Run: headless pygame with SDL's dummy video driver; simulated clock (each Clock.tick advances the game by its frame time, no real sleeping); random seed 0; keys injected as events and as key.get_pressed() state; no mouse input; restart key SPACE tapped at the start of phases 3 and 4.
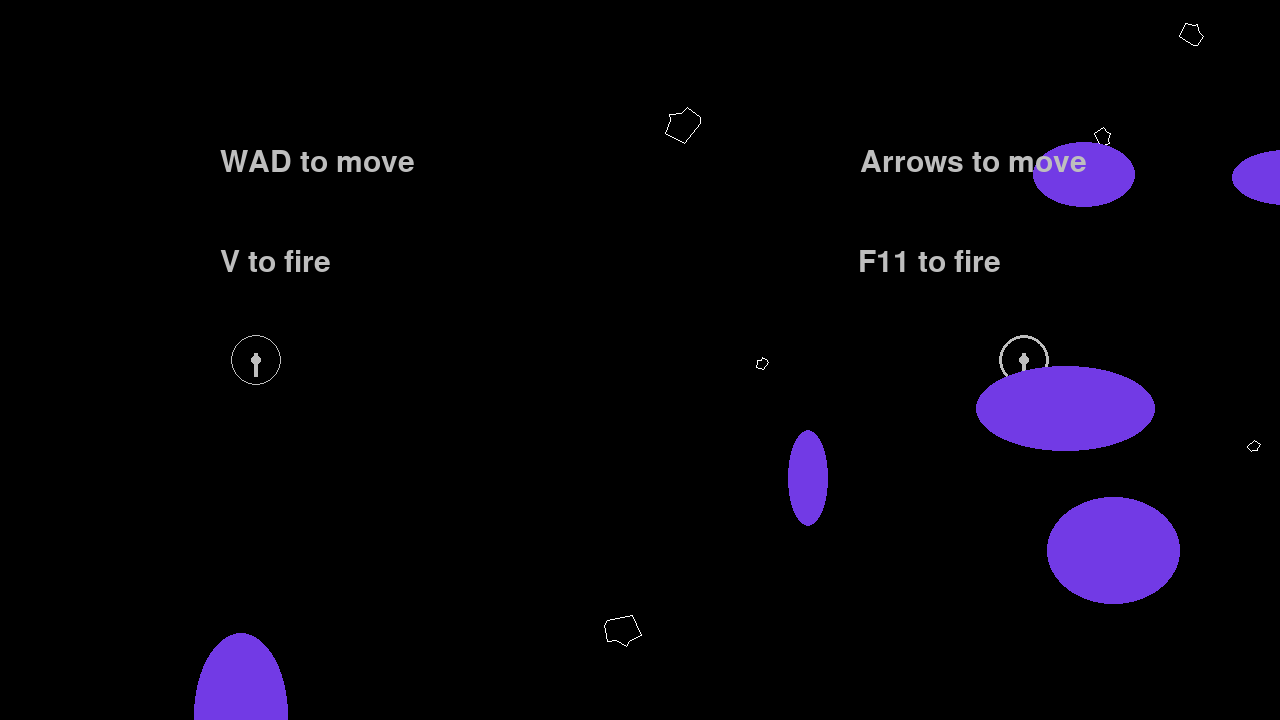
Frame 1 of 4 · flips 1–60 · no input
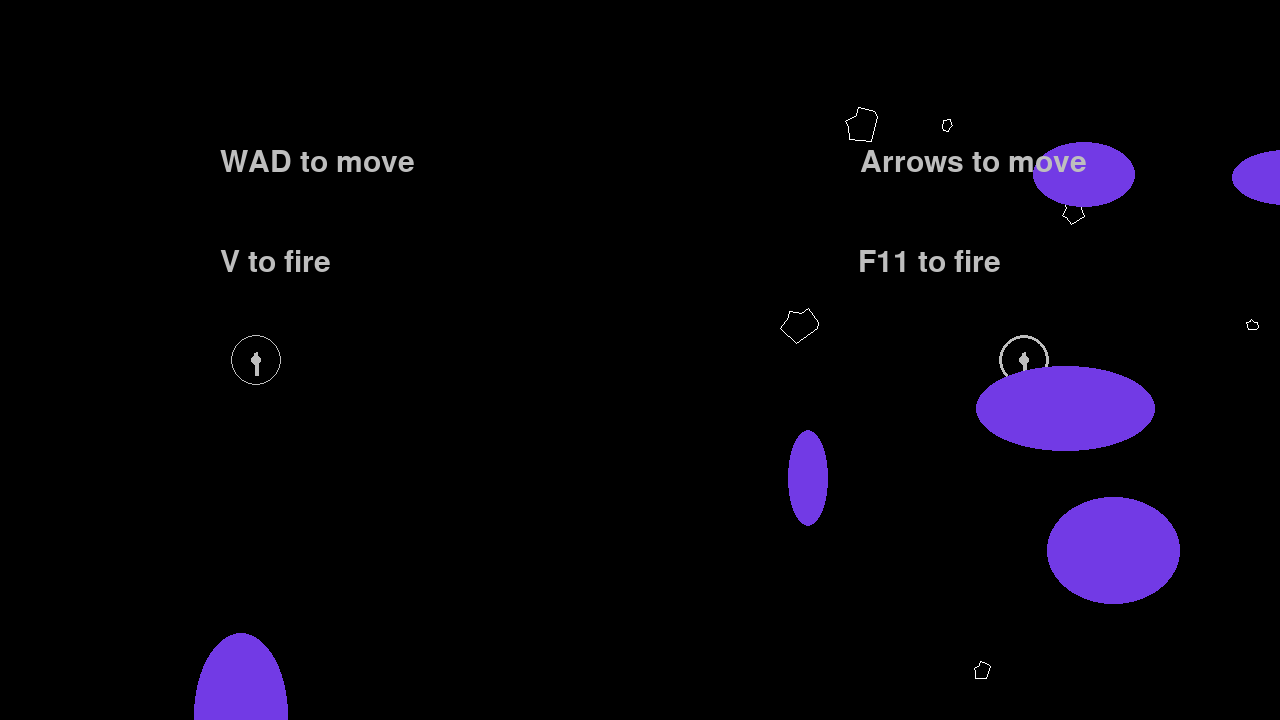
Frame 2 of 4 · flips 61–180 · tapped SPACE, RETURN · held RIGHT (→), D
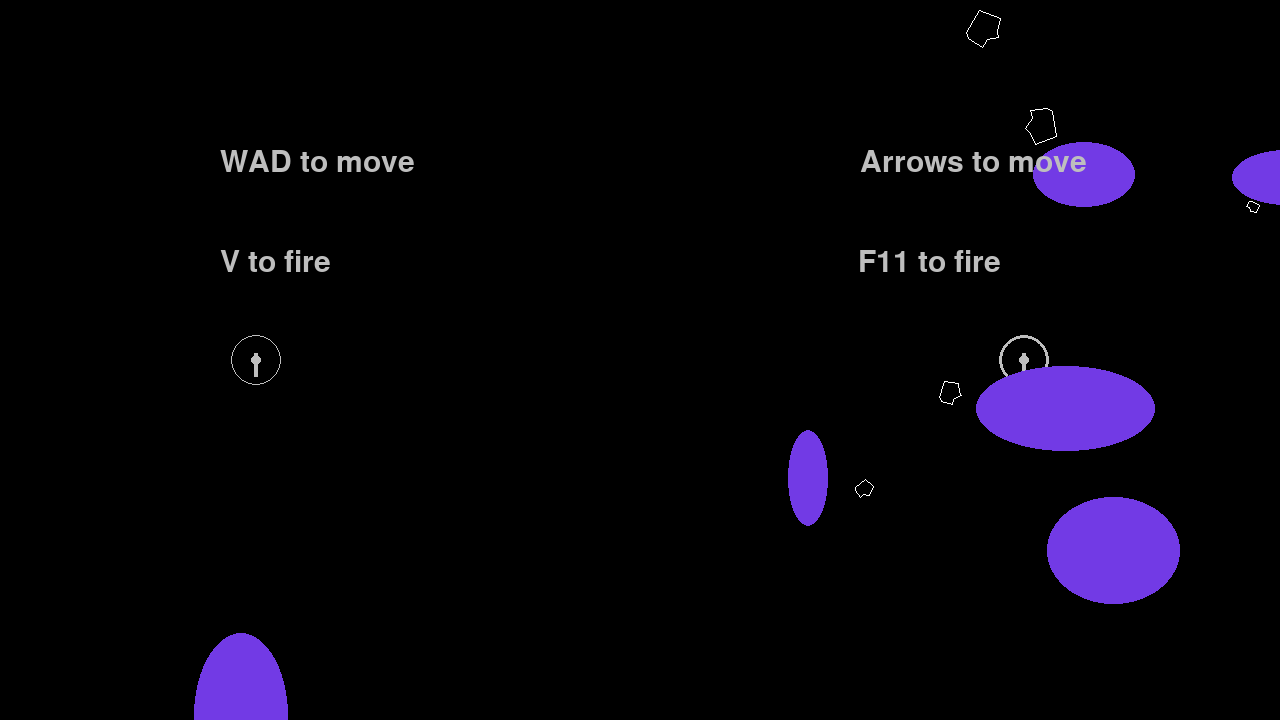
Frame 3 of 4 · flips 181–300 · tapped SPACE · held DOWN (↓), S
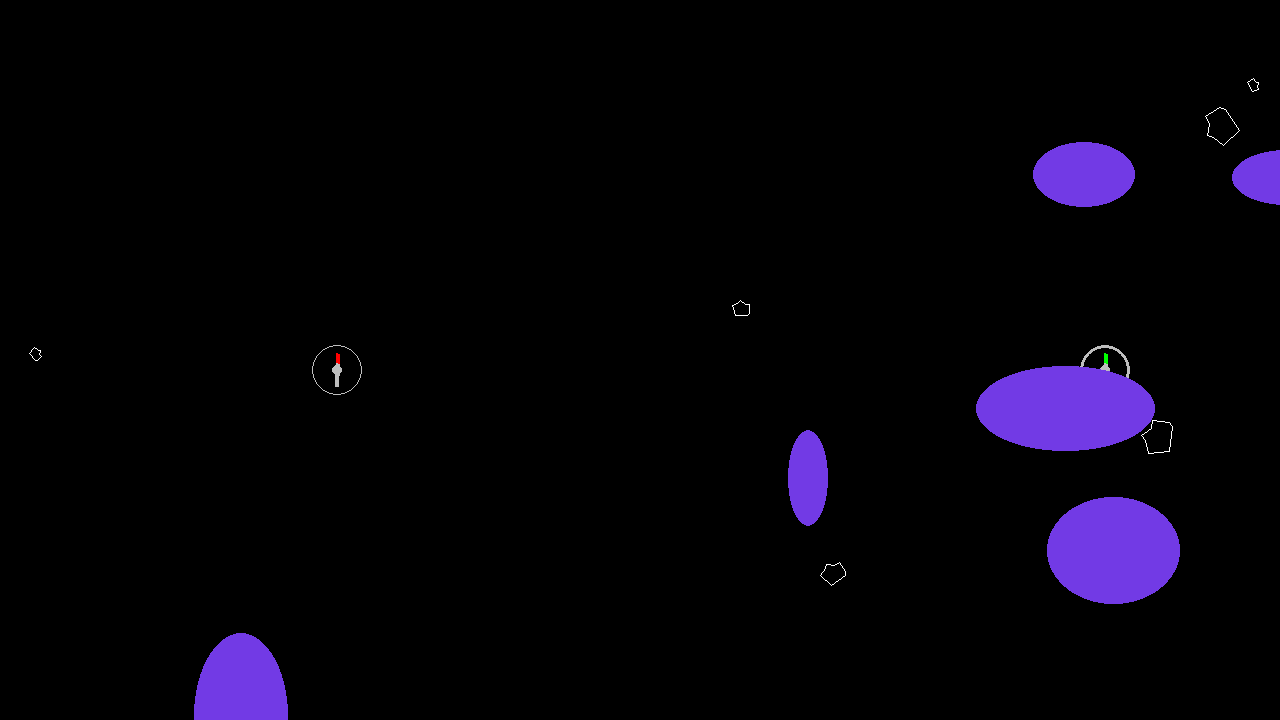
Frame 4 of 4 · flips 301–420 · tapped SPACE · held LEFT (←), A, UP (↑), W

The pygame program that drew these frames:

# Space war game for two players
# Python 3.8.10
import pygame
import math
from copy import deepcopy
import random

pygame.init()
pygame.font.init()
screen = pygame.display.set_mode((1280, 720))
font = pygame.freetype.SysFont('Comic Sans MS', 30)

clock = pygame.time.Clock()
running = True
dt = 0
waiting_for_restart = False
waiting_for_start = True
max_damage = 10

# ship 1
angle = 90
ship1dx = 0
ship1dy = 0
ship1damage = 0
ship1_pos = pygame.Vector2(screen.get_width()/5, screen.get_height() / 2)
torpedos1 = []
firedtime1 = 0
ship1speed=0.0
lastIncreasedSpeedTick1 = 0
drawThrust1 = False
maxspeed1 = 6

# ship 2
angle2 = 90
ship2dx = 0
ship2dy = 0
ship2damage = 0
ship2_pos = pygame.Vector2(screen.get_width()*4/5, screen.get_height() / 2)
torpedos2 = []
firedtime2 = 0
ship2speed=0.0
lastIncreasedSpeedTick2 = 0
drawThrust2 = False
maxspeed2 = 6

s = "*"
caption = "Ship1 health: "+''.join([char*(max_damage-ship1damage) for char in s])+"                                         Ship2 health: "+''.join([char*(max_damage+1-ship2damage) for char in s])
pygame.display.set_caption(caption) 

# nebulas, ships can hide in these
nebulas = []
for i in range(0,6):
    nebula = pygame.Rect(random.randrange(0,screen.get_width()), random.randrange(0,screen.get_height()), random.randrange(30,screen.get_height()/4), random.randrange(30,screen.get_height()/4))
    nebulas.append(nebula) 

# rocks harm ships
# there is only one shape rock, but have different sizes
rocks = []
for i in range(0,7):
    rocksize = random.randrange(2,7)
    while True: # Don't spawn rock inside a ship
        rockpos = [random.randrange(0,screen.get_width()), random.randrange(0,screen.get_height())]
        rockrect = pygame.Rect(rockpos[0]-3*rocksize/2, rockpos[1]-3*rocksize/2, rocksize, rocksize)
        if not (rockrect.colliderect(ship1_pos.x-12,ship1_pos.y-6, 24, 12) or rockrect.colliderect(ship2_pos.x-12,ship2_pos.y-6, 24, 12)):
            break 
    rockpoints = [[rockpos[0]-3*rocksize, rockpos[1]+0*rocksize],[rockpos[0]-1*rocksize, rockpos[1]-3*rocksize], [rockpos[0]+1*rocksize, rockpos[1]-2*rocksize], [rockpos[0]+2*rocksize, rockpos[1]-2*rocksize], [rockpos[0]+2*rocksize, rockpos[1]+0*rocksize], [rockpos[0]+3*rocksize, rockpos[1]+1*rocksize], [rockpos[0]+1*rocksize, rockpos[1]+3*rocksize], [rockpos[0]+0*rocksize, rockpos[1]+3*rocksize], [rockpos[0]-3*rocksize, rockpos[1]+0*rocksize]]
    rockdxy = (random.randrange(-5, 5)/2, random.randrange(-5, 5)/2) # /2 allows generating non-integer values
    rockangle = random.randrange(0, 359)
    rockspinrate = random.randrange(-4,4)/2+.3 # makes sure spin rate is never 0
    rock = [rockpos, rockrect, rockdxy, rockpoints, rocksize, rockangle, rockspinrate] # tuples don't allow assignments so everything is an array
    rocks.append(rock)

def rectRotated2( surface, color, pos, rotation_angle, rotation_offset_center = (0,0), nAntialiasingRatio = 1 ):
    """
    - rotation_angle: in degree
    - rotation_offset_center: moving the center of the rotation: (-100,0) will turn the rectangle around a point 100 above center of the rectangle,
                                            if (0,0) the rotation is at the center of the rectangle
    - nAntialiasingRatio: set 1 for no antialising, 2/4/8 for better aliasing
    """
    nRenderRatio = nAntialiasingRatio
    
    sw = pos[2]+abs(rotation_offset_center[0])*2
    sh = pos[3]+abs(rotation_offset_center[1])*2

    surfcenterx = sw//2
    surfcentery = sh//2
    s = pygame.Surface( (sw*nRenderRatio,sh*nRenderRatio) )
    s = s.convert_alpha()
    s.fill((0,0,0,0))
    
    rw2=pos[2]//2 # halfwidth of rectangle
    rh2=pos[3]//2

    pygame.draw.rect( s, color, ((surfcenterx-rw2-rotation_offset_center[0])*nRenderRatio,(surfcentery-rh2-rotation_offset_center[1])*nRenderRatio,pos[2]*nRenderRatio,pos[3]*nRenderRatio) )
    s = pygame.transform.rotate( s, rotation_angle )        
    if nRenderRatio != 1: s = pygame.transform.smoothscale(s,(s.get_width()//nRenderRatio,s.get_height()//nRenderRatio))
    incfromrotw = (s.get_width()-sw)//2
    incfromroth = (s.get_height()-sh)//2
    surface.blit( s, (pos[0]-surfcenterx+rotation_offset_center[0]+rw2-incfromrotw,pos[1]-surfcentery+rotation_offset_center[1]+rh2-incfromroth) )  

def rotate_points(points, pivot, angle):
    pp = pygame.math.Vector2(pivot)
    rotated_points = [
        (pygame.math.Vector2(x, y) - pp).rotate(angle) + pp for x, y in points]
    return rotated_points    
    
while running:                                                              
    # pygame.QUIT event means the user clicked X to close window
    for event in pygame.event.get():
        if event.type == pygame.QUIT:
            running = False

    # erase last screen
    screen.fill((0,0,0)) 

    # play area is a torus- no edges
    if ship1_pos.x <= 0:
        ship1_pos.x = screen.get_width()-10
    if ship1_pos.y <= 0:
        ship1_pos.y = screen.get_height()-10
    if ship1_pos.x > screen.get_width():
        ship1_pos.x = 10
    if ship1_pos.y > screen.get_height():
        ship1_pos.y = 10                 

    if ship2_pos.x <= 0:
        ship2_pos.x = screen.get_width()-10
    if ship2_pos.y <= 0:
        ship2_pos.y = screen.get_height()-10
    if ship2_pos.x > screen.get_width():
        ship2_pos.x = 10
    if ship2_pos.y > screen.get_height():
        ship2_pos.y = 10

    s1rect = pygame.Rect(ship1_pos.x-18,ship1_pos.y-18, 36, 36)                            
    s2rect = pygame.Rect(ship2_pos.x-18,ship2_pos.y-18, 36, 36)                            
    if (s1rect.colliderect(s2rect)): # ships have an inelastic collision with each other 
        ship1dx=ship2dx/2+ship1dx/2  # could also explode or have elastic collision
        ship1dy=ship2dy/2+ship1dy/2
        ship2dx=ship1dx/2+ship2dx/2
        ship2dy=ship1dy/2+ship2dy/2

    # draw ships
    if drawThrust1:
        rectRotated2(screen, "red", (ship1_pos.x-12+math.cos(math.radians(angle))*5,ship1_pos.y-6+6-2-math.sin(math.radians(angle))*5, 24, 4), angle)
    rectRotated2(screen, "gray", (ship1_pos.x-12-math.cos(math.radians(angle))*5,ship1_pos.y-6+6-2+math.sin(math.radians(angle))*5, 24, 4), angle)
    pygame.draw.circle(screen, "gray", (ship1_pos.x,ship1_pos.y),5)
    width1 = int((max_damage-ship1damage)/3)
    if width1 > 0:
        pygame.draw.circle(screen, "gray", (ship1_pos.x,ship1_pos.y),25,width1) # draw ship's shield
    if drawThrust2:
        rectRotated2(screen, "green", (ship2_pos.x-12+math.cos(math.radians(angle2))*5,ship2_pos.y-6+6-2-math.sin(math.radians(angle2))*5, 24, 4), angle2)    
    rectRotated2(screen, "gray", (ship2_pos.x-12-math.cos(math.radians(angle2))*5,ship2_pos.y-6+6-2+math.sin(math.radians(angle2))*5, 24, 4), angle2)    
    pygame.draw.circle(screen, "gray", (ship2_pos.x,ship2_pos.y),5)
    width2 = int((max_damage-ship2damage)/3)
    if width2 > 0:
        pygame.draw.circle(screen, "gray", (ship2_pos.x,ship2_pos.y),25,width2)

    if len(torpedos1) > 0:
        for torpedo in torpedos1: 
            pygame.draw.rect(screen,"red",(torpedo[0].x, torpedo[0].y, 4, 4))        
            torpedo[0].x += torpedo[1].x # [1] are the dx and dy values
            torpedo[0].y += torpedo[1].y
            if ((torpedo[0].x > ship2_pos.x-12 and torpedo[0].x < ship2_pos.x+12) and (torpedo[0].y > ship2_pos.y-12 and torpedo[0].y < ship2_pos.y+12)):
                torpedos1.remove(torpedo) 
                ship2damage += 1
                caption = "Ship1 health: "+''.join([char*(max_damage-ship1damage) for char in s])+"                                         Ship2 health: "+''.join([char*(max_damage+1-ship2damage) for char in s])
                pygame.display.set_caption(caption) 
                if (ship2damage >= max_damage):
                    winmessage = "Ship1 wins!"
                    waiting_for_restart = True

            if (torpedo[0].x < 0 or torpedo[0].y < 0 or torpedo[0].x > screen.get_width() or torpedo[0].y > screen.get_height()):
                torpedos1.remove(torpedo) # torpedoes disappear at edges

    if len(torpedos2) > 0:
        for torpedo in torpedos2: 
            pygame.draw.rect(screen,"green",(torpedo[0].x, torpedo[0].y, 4, 4))        
            torpedo[0].x += torpedo[1].x
            torpedo[0].y += torpedo[1].y
            if ((torpedo[0].x > ship1_pos.x-12 and torpedo[0].x < ship1_pos.x+12) and (torpedo[0].y > ship1_pos.y-12 and torpedo[0].y < ship1_pos.y+12)):
                torpedos2.remove(torpedo) 
                ship1damage += 1
                caption = "Ship1 health: "+''.join([char*(max_damage-ship1damage) for char in s])+"                                         Ship2 health: "+''.join([char*(max_damage+1-ship2damage) for char in s])
                pygame.display.set_caption(caption)                  
                if (ship1damage >= max_damage):
                    winmessage = "Ship2 wins!"
                    waiting_for_restart = True                 

            if (torpedo[0].x < 0 or torpedo[0].y < 0 or torpedo[0].x > screen.get_width() or torpedo[0].y > screen.get_height()):
                torpedos2.remove(torpedo)    

    # rock = [rockpos, rockrect, rockdxy, rockpoints, rocksize, rockangle, rockspinrate]
    #            0         1        2          3          4         5           6
    # polygon(surface, color, points, width=0)
    for rock in rocks:
        pygame.draw.polygon(screen, "white", rotate_points(rock[3], rock[0], rock[5]), 1)
        pygame.display.set_caption(caption)   
        rock[0][0]+=rock[2][0]
        rock[0][1]+=rock[2][1]

        rock[5]+=rock[6]

        if rock[0][0] <= 0:
            rock[0][0] = screen.get_width()-10
        if rock[0][1] <= 0:
            rock[0][1] = screen.get_height()-10
        if rock[0][0] > screen.get_width():
            rock[0][0] = 10
        if rock[0][1] > screen.get_height():
            rock[0][1] = 10    

        rocksize = rock[4]

        rock[1] = pygame.Rect(rock[0][0]-3*rocksize, rock[0][1]-3*rocksize, rocksize*6, rocksize*6)        
        if rock[1].colliderect(s1rect): # s1rect is set above
            ship1damage += 5 # below makes a hitbar for each ship
            caption = "Ship1 health: "+''.join([char*(max_damage-ship1damage) for char in s])+"                                         Ship2 health: "+''.join([char*(max_damage+1-ship2damage) for char in s])
            pygame.display.set_caption(caption) 
            if (ship1damage >= max_damage):
                winmessage = "Ship2 wins!"
                waiting_for_restart = True
            if rock in rocks:
                rocks.remove(rock)                   

        # pygame.draw.rect(screen,"cadetblue1",s2rect, 1)   # visualize the hitboxes     
        # pygame.draw.rect(screen,"cadetblue1",rock[1], 1)        

        if rock[1].colliderect(s2rect):
            ship2damage += 5
            caption = "Ship1 health: "+''.join([char*(max_damage-ship1damage) for char in s])+"                                         Ship2 health: "+''.join([char*(max_damage+1-ship2damage) for char in s])
            pygame.display.set_caption(caption)             
            if (ship2damage >= max_damage):
                winmessage = "Ship1 wins!"
                waiting_for_restart = True
            if rock in rocks:
                rocks.remove(rock)                   

        # reset the points in the rect because we may have changed the position
        rock[3] = [[rock[0][0]-3*rocksize, rock[0][1]+0*rocksize],[rock[0][0]-1*rocksize, rock[0][1]-3*rocksize], [rock[0][0]+1*rocksize, rock[0][1]-2*rocksize], [rock[0][0]+2*rocksize, rock[0][1]-2*rocksize], [rock[0][0]+2*rocksize, rock[0][1]+0*rocksize], [rock[0][0]+3*rocksize, rock[0][1]+1*rocksize], [rock[0][0]+1*rocksize, rock[0][1]+3*rocksize], [rock[0][0]+0*rocksize, rock[0][1]+3*rocksize], [rock[0][0]-3*rocksize, rock[0][1]+0*rocksize]]

        # a little clumsy
        for index in range(len(rock[3])): # Move rock
            rock[3][index][0]+=rock[2][0]
            rock[3][index][1]+=rock[2][1]

    for nebula in nebulas:
        pygame.draw.ellipse(screen,(114,58,229),nebula)  # draw after ships so it hides them

    if (waiting_for_start):
        font.render_to(screen, (screen.get_width()/4-100, 150), "WAD to move", (190,190,190))  
        font.render_to(screen, (screen.get_width()/4-100, 250), "V to fire", (190,190,190))                 
        font.render_to(screen, (screen.get_width()*3/4-100, 150), "Arrows to move", (190,190,190))          
        font.render_to(screen, (screen.get_width()*3/4-100, 250), "F11 to fire", (190,190,190))          

    if (waiting_for_restart):
        font.render_to(screen, (screen.get_width()/2-75, 250), winmessage, (190, 190, 190))                   
        font.render_to(screen, (screen.get_width()/2-150, 350), "Press spacebar to restart", (190, 190, 190))                   

    keys = pygame.key.get_pressed()

    if waiting_for_restart and keys[pygame.K_SPACE]: # Restart the game
        waiting_for_restart = False
        waiting_for_start = True

        # ship 1
        angle = 90
        ship1dx = 0
        ship1dy = 0
        ship1damage = 0
        ship1_pos = pygame.Vector2(screen.get_width()/5, screen.get_height() / 2)
        torpedos1.clear()
        firedtime1 = 0
        lastIncreasedSpeedTick1 = 0

        # ship 2
        angle2 = 90
        ship2dx = 0
        ship2dy = 0
        ship2damage = 0
        ship2_pos = pygame.Vector2(screen.get_width()*4/5, screen.get_height() / 2)
        torpedos2.clear()
        firedtime2 = 0
        lastIncreasedSpeedTick2 = 0

        rocks.clear()
        for i in range(0,7):
            rocksize = random.randrange(2,7)
            while True: # Don't spawn rock inside a ship, can still be unfair if a rock is headed toward ship
                rockpos = [random.randrange(0,screen.get_width()), random.randrange(0,screen.get_height())]
                rockrect = pygame.Rect(rockpos[0]-3*rocksize/2, rockpos[1]-3*rocksize/2, rocksize, rocksize)
                if not (rockrect.colliderect(ship1_pos.x-12,ship1_pos.y-6, 24, 12) or rockrect.colliderect(ship2_pos.x-12,ship2_pos.y-6, 24, 12)):
                    break 
            rockpoints = [[rockpos[0]-3*rocksize, rockpos[1]+0*rocksize],[rockpos[0]-1*rocksize, rockpos[1]-3*rocksize], [rockpos[0]+1*rocksize, rockpos[1]-2*rocksize], [rockpos[0]+2*rocksize, rockpos[1]-2*rocksize], [rockpos[0]+2*rocksize, rockpos[1]+0*rocksize], [rockpos[0]+3*rocksize, rockpos[1]+1*rocksize], [rockpos[0]+1*rocksize, rockpos[1]+3*rocksize], [rockpos[0]+0*rocksize, rockpos[1]+3*rocksize], [rockpos[0]-3*rocksize, rockpos[1]+0*rocksize]]
            rockdxy = (random.randrange(-5, 5)/2, random.randrange(-5, 5)/2) # 2 allows generating non-integer values
            rockangle = random.randrange(0, 359)
            rockspinrate = random.randrange(-4,4)/2+.3 # makes sure spin rate is never 0
            rock = [rockpos, rockrect, rockdxy, rockpoints, rocksize, rockangle, rockspinrate]
            rocks.append(rock)

        caption = "Ship1 health: "+''.join([char*(max_damage-ship1damage) for char in s])+"                                         Ship2 health: "+''.join([char*(max_damage+1-ship2damage) for char in s])
        pygame.display.set_caption(caption)           

    if (not waiting_for_restart): # Stop controls when game is over
        ship1_pos.x += ship1dx
        ship1_pos.y += ship1dy
        # ship 1 controls
        if keys[pygame.K_a]:
            angle = angle + 3
        if keys[pygame.K_d]:
            angle = angle - 3        
        if keys[pygame.K_w]:
            if (pygame.time.get_ticks() > lastIncreasedSpeedTick1+100): # throttle acceleration to 10 times/second
                speed = abs(ship1dx)+abs(ship1dy)
                new_speed = abs(ship1dx - math.cos(math.radians(angle))/4)+abs(ship1dy + math.sin(math.radians(angle))/4)
                if speed <= maxspeed1 or new_speed < speed: # Allow engine to fire if slowing from max speed
                    ship1dx += -math.cos(math.radians(angle))/4
                    ship1dy += math.sin(math.radians(angle))/4
                lastIncreasedSpeedTick1 = pygame.time.get_ticks()
            drawThrust1=True
            waiting_for_start = False
            # caption = "speed: "+str(speed)+"                    newspeed: "+str(new_speed)
            # pygame.display.set_caption(caption)           
        else:
            drawThrust1=False
        if keys[pygame.K_v]:
            if (pygame.time.get_ticks() > firedtime1+200):
                torpedod = pygame.Vector2(-math.cos(math.radians(angle))*4+ship1dx, math.sin(math.radians(angle))*4+ship1dy)
                torpedo = [deepcopy(ship1_pos), torpedod]
                torpedos1.append(torpedo)
                firedtime1= pygame.time.get_ticks()    

        # ship 2 controls
        ship2_pos.x += ship2dx
        ship2_pos.y += ship2dy
        if keys[pygame.K_LEFT]:
            angle2 = angle2 + 3
        if keys[pygame.K_RIGHT]:
            angle2 = angle2 - 3
        if keys[pygame.K_UP]:
            if (pygame.time.get_ticks() > lastIncreasedSpeedTick2+100):
                speed = abs(ship2dx)+abs(ship2dy)
                new_speed = abs(ship2dx - math.cos(math.radians(angle2))/4)+abs(ship2dy + math.sin(math.radians(angle2))/4)
                if speed <= maxspeed2 or new_speed < speed:
                    ship2dx += -math.cos(math.radians(angle2))/4
                    ship2dy += math.sin(math.radians(angle2))/4
                lastIncreasedSpeedTick2 = pygame.time.get_ticks()
            drawThrust2 = True
            waiting_for_start = False
        else:
            drawThrust2 = False
        if keys[pygame.K_F11] or keys[pygame.K_c]: # c/z/x are for when using 2 keyboards
            if (pygame.time.get_ticks() > firedtime2+200): # fire only once per second
                torpedod = pygame.Vector2(-math.cos(math.radians(angle2))*4+ship2dx, math.sin(math.radians(angle2))*4+ship2dy)
                torpedo = [deepcopy(ship2_pos), torpedod]
                torpedos2.append(torpedo)
                firedtime2= pygame.time.get_ticks() 

    # flip() blit drawing to screen
    pygame.display.flip()

    # limits FPS to 60
    # dt is delta time in seconds since last frame, used for framerate-
    # independent physics.
    dt = clock.tick(60) / 1000

pygame.quit()
